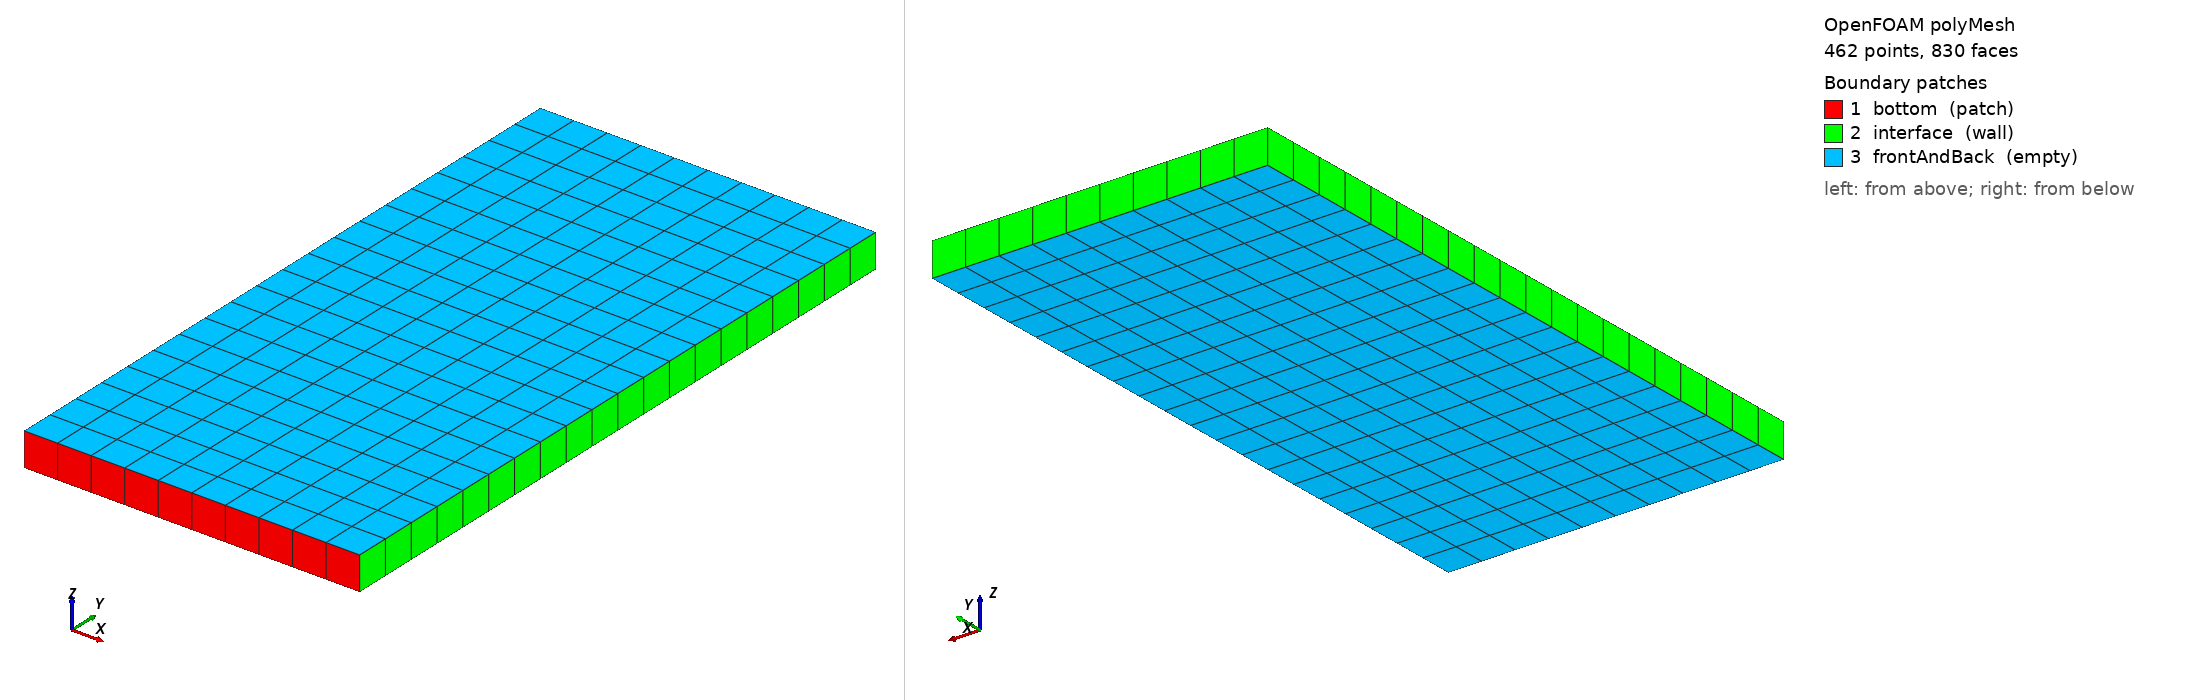

OpenFOAM case: the committed polyMesh, 462 points, 830 faces. Boundary patches (legend numbers): 1 bottom (patch), 2 interface (wall), 3 frontAndBack (empty). Left view from above one corner, right view from below the opposite corner. Boundary conditions: 1 field file(s) under 0/; 3 of 3 drawn patches have an entry in a shipped field file.

=== constant/polyMesh/boundary ===
/*--------------------------------*- C++ -*----------------------------------*\
| =========                 |                                                 |
| \\      /  F ield         | OpenFOAM: The Open Source CFD Toolbox           |
|  \\    /   O peration     | Version:  2512                                  |
|   \\  /    A nd           | Website:  www.openfoam.com                      |
|    \\/     M anipulation  |                                                 |
\*---------------------------------------------------------------------------*/
FoamFile
{
    version     2.0;
    format      ascii;
    arch        "LSB;label=32;scalar=64";
    class       polyBoundaryMesh;
    location    "constant/polyMesh";
    object      boundary;
}
// * * * * * * * * * * * * * * * * * * * * * * * * * * * * * * * * * * * * * //

3
(
    bottom
    {
        type            patch;
        nFaces          10;
        startFace       370;
    }
    interface
    {
        type            wall;
        inGroups        1(wall);
        nFaces          50;
        startFace       380;
    }
    frontAndBack
    {
        type            empty;
        inGroups        1(empty);
        nFaces          400;
        startFace       430;
    }
)

// ************************************************************************* //


=== system/controlDict ===
FoamFile
{
    version     2.0;
    format      ascii;
    class       dictionary;
    object      controlDict;
}

application     solids4Foam;
startFrom       startTime;
startTime       0;
stopAt          endTime;
endTime         5;
deltaT          0.01;
writeControl    timeStep;
writeInterval   10;
purgeWrite      0;
writeFormat     ascii;
writePrecision  8;
writeCompression off;
timeFormat      general;
timePrecision   6;
runTimeModifiable true;

// preCICE adapter function object — must be present for coupling to activate
functions
{
    preCICE_Adapter
    {
        type preciceAdapterFunctionObject;
        libs ("libpreciceAdapterFunctionObject.so");
    }
}


=== 0/D ===
FoamFile
{
    version     2.0;
    format      ascii;
    class       volVectorField;
    object      D;
}

dimensions      [0 1 0 0 0 0 0];

internalField   uniform (0 0 0);

boundaryField
{
    // Bar is clamped at its base — zero displacement
    bottom
    {
        type            fixedDisplacement;
        value           uniform (0 0 0);
    }

    // preCICE writes fluid forces here; solidForce BC converts them to traction
    interface
    {
        type            solidForce;
        forceField      solidForce;
        value           uniform (0 0 0);
    }

    frontAndBack
    {
        type            empty;
    }
}


Also in the case, not shown: constant/polyMesh/faces (numeric list); constant/polyMesh/owner (numeric list); constant/polyMesh/points (numeric list).
